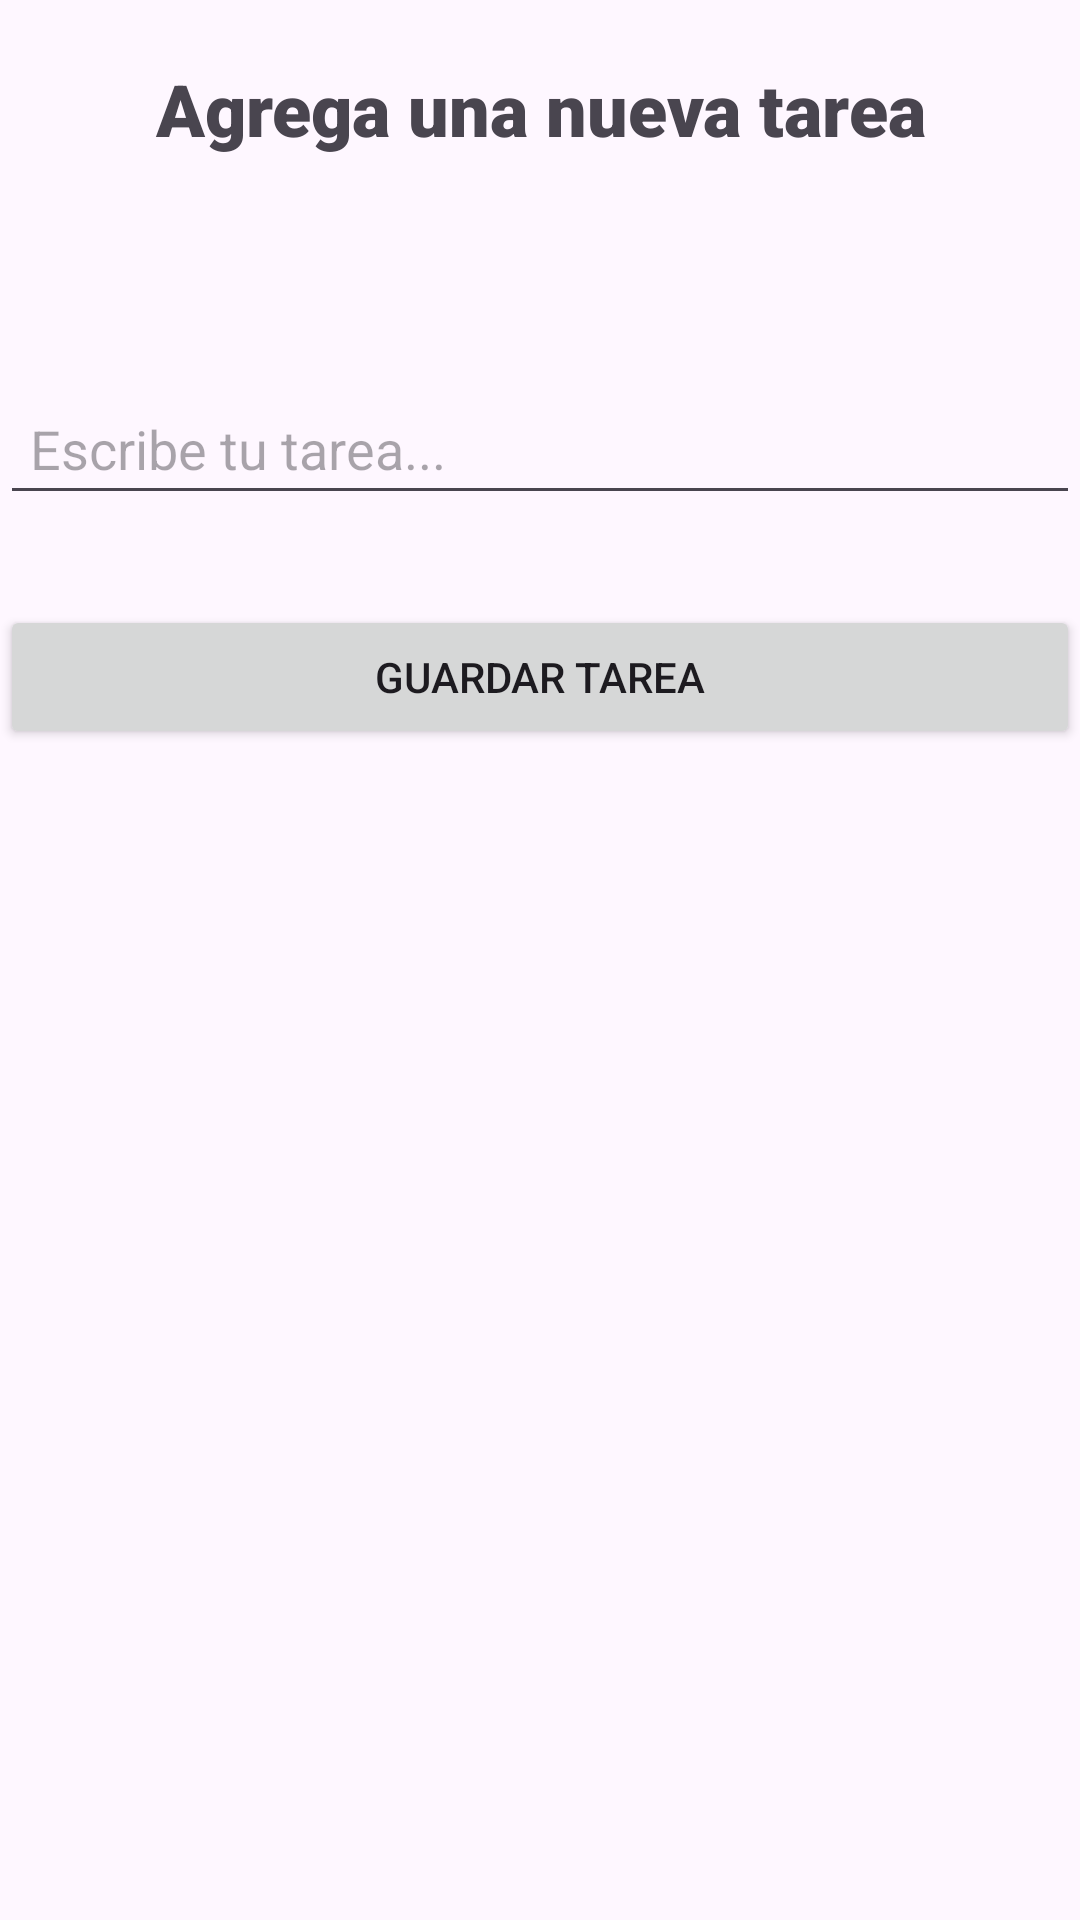

This screen was rendered from an Android layout file. Write that file and the resources it references.
<!-- AndroidManifest.xml: application theme Theme.Clase07_ApiAccess -->
<!-- res/layout/activity_add_task.xml -->
<LinearLayout
    xmlns:android="http://schemas.android.com/apk/res/android"
    xmlns:tools="http://schemas.android.com/tools"
    android:layout_width="match_parent"
    android:layout_height="match_parent"
    android:orientation="vertical"
    tools:context=".AddTaskActivity">

    <TextView
        android:layout_width="match_parent"
        android:layout_height="wrap_content"
        android:layout_marginLeft="10dp"
        android:layout_marginTop="20dp"
        android:layout_marginRight="10dp"
        android:layout_marginBottom="25dp"
        android:fontFamily="sans-serif-black"
        android:text="@string/titeTareas"
        android:textAlignment="center"
        android:textSize="24sp" />

    <EditText
        android:id="@+id/et_task"
        android:layout_width="match_parent"
        android:layout_height="wrap_content"
        android:layout_marginTop="50dp"
        android:hint="Escribe tu tarea..."
        android:padding="10dp" />

    <Button
        android:id="@+id/btn_save_task"
        android:layout_width="match_parent"
        android:layout_height="wrap_content"
        android:layout_marginTop="30dp"
        android:text="@string/btn_save" />
</LinearLayout>
<!-- resources referenced by this layout -->
<resources>
  <string name="btn_save">Guardar Tarea</string>
  <string name="titeTareas">Agrega una nueva tarea</string>
  <style name="Theme.Clase07_ApiAccess" parent="Base.Theme.Clase07_ApiAccess" />
  <style name="Base.Theme.Clase07_ApiAccess" parent="Theme.Material3.DayNight.NoActionBar">
          
          
      </style>
</resources>
